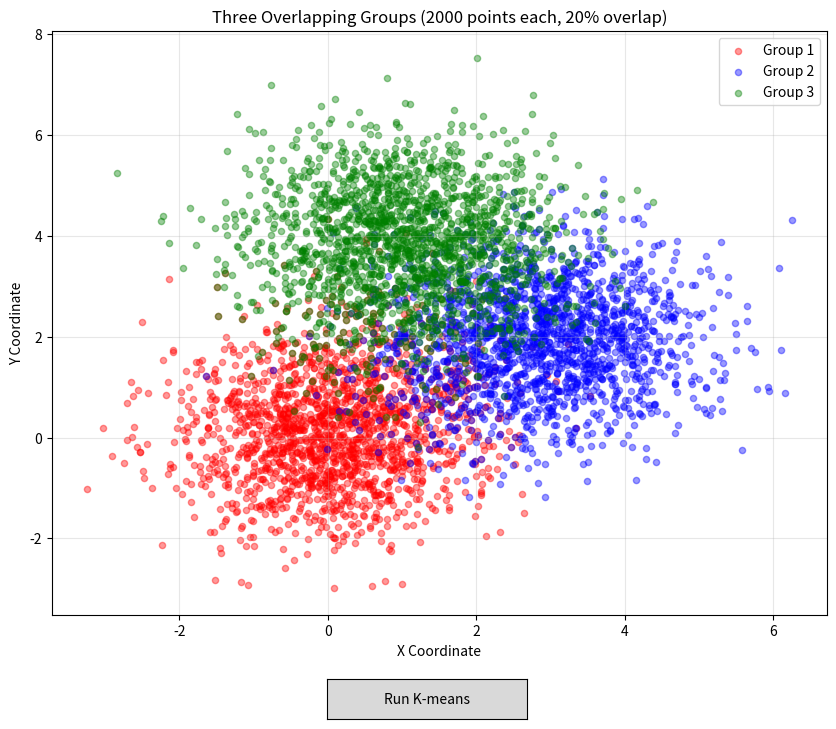

Write Python code to recreate this figure.
"""
L12 Implementation: Generate and Visualize Overlapping 2D Data Groups

This program generates three groups of 2D data points with 20% overlap
and visualizes them using Matplotlib.
"""

import numpy as np
import matplotlib.pyplot as plt
from matplotlib.widgets import Button


def generate_overlapping_groups(n_points=2000, overlap_percentage=0.20, random_seed=42):
    """
    Generate three groups of 2D data points with specified overlap.

    Parameters:
    -----------
    n_points : int
        Total number of points per group (default: 2000)
    overlap_percentage : float
        Percentage of points that overlap between groups (default: 0.20)
    random_seed : int
        Random seed for reproducibility (default: 42)

    Returns:
    --------
    group1, group2, group3 : numpy arrays
        Three arrays of shape (n_points, 2) containing 2D coordinates
    """
    np.random.seed(random_seed)

    # Calculate number of unique and overlapping points
    n_overlap = int(n_points * overlap_percentage)
    n_unique = n_points - n_overlap

    # Define cluster centers for each group
    center1 = np.array([0, 0])
    center2 = np.array([3, 2])
    center3 = np.array([1, 4])

    # Standard deviation for cluster spread
    std_dev = 1.0

    # Generate unique points for each group (80% of each group)
    unique1 = np.random.randn(n_unique, 2) * std_dev + center1
    unique2 = np.random.randn(n_unique, 2) * std_dev + center2
    unique3 = np.random.randn(n_unique, 2) * std_dev + center3

    # Generate overlapping points in regions between clusters
    # Split overlap points into different overlap regions
    n_overlap_12 = n_overlap // 3  # Overlap between group 1 and 2
    n_overlap_23 = n_overlap // 3  # Overlap between group 2 and 3
    n_overlap_13 = n_overlap - n_overlap_12 - n_overlap_23  # Overlap between 1 and 3

    # Generate overlap points between groups 1 and 2
    center_12 = (center1 + center2) / 2
    overlap_12 = np.random.randn(n_overlap_12, 2) * (std_dev * 0.8) + center_12

    # Generate overlap points between groups 2 and 3
    center_23 = (center2 + center3) / 2
    overlap_23 = np.random.randn(n_overlap_23, 2) * (std_dev * 0.8) + center_23

    # Generate overlap points between groups 1 and 3
    center_13 = (center1 + center3) / 2
    overlap_13 = np.random.randn(n_overlap_13, 2) * (std_dev * 0.8) + center_13

    # Combine all overlapping points
    overlap_all = np.vstack([overlap_12, overlap_23, overlap_13])

    # Create complete groups by combining unique and overlapping points
    group1 = np.vstack([unique1, overlap_12, overlap_13])
    group2 = np.vstack([unique2, overlap_12, overlap_23])
    group3 = np.vstack([unique3, overlap_23, overlap_13])

    return group1, group2, group3, overlap_all


def kmeans_clustering(data, k=3, max_iterations=5):
    """
    Perform k-means clustering on the data.

    Parameters:
    -----------
    data : numpy array
        Array of shape (n_samples, 2) containing 2D coordinates
    k : int
        Number of clusters (default: 3)
    max_iterations : int
        Maximum number of iterations (default: 5)

    Returns:
    --------
    centroids : numpy array
        Final centroid positions of shape (k, 2)
    labels : numpy array
        Cluster assignment for each data point
    """
    # Initialize centroids randomly from the data points
    np.random.seed(42)
    random_indices = np.random.choice(len(data), k, replace=False)
    centroids = data[random_indices].copy()

    print(f"\nRunning K-means with K={k} for {max_iterations} iterations...")

    for iteration in range(max_iterations):
        # Assign each point to the nearest centroid
        distances = np.zeros((len(data), k))
        for i in range(k):
            distances[:, i] = np.sqrt(np.sum((data - centroids[i])**2, axis=1))

        labels = np.argmin(distances, axis=1)

        # Update centroids
        new_centroids = np.zeros_like(centroids)
        for i in range(k):
            cluster_points = data[labels == i]
            if len(cluster_points) > 0:
                new_centroids[i] = cluster_points.mean(axis=0)
            else:
                new_centroids[i] = centroids[i]

        centroids = new_centroids
        print(f"  Iteration {iteration + 1}/{max_iterations} completed")

    print("K-means clustering completed!\n")
    return centroids, labels


def visualize_groups(group1, group2, group3, overlap_points):
    """
    Visualize the three groups of data points with interactive K-means button.

    Parameters:
    -----------
    group1, group2, group3 : numpy arrays
        Arrays containing 2D coordinates for each group
    overlap_points : numpy array
        Array containing overlapping points
    """
    # Combine all data points into a single array
    all_data = np.vstack([group1, group2, group3])

    fig, ax = plt.subplots(figsize=(10, 8))
    plt.subplots_adjust(bottom=0.15)  # Make room for button

    # Initial plot - all groups with transparency to show overlap
    scatter1 = ax.scatter(group1[:, 0], group1[:, 1], c='red', alpha=0.4, s=20, label='Group 1')
    scatter2 = ax.scatter(group2[:, 0], group2[:, 1], c='blue', alpha=0.4, s=20, label='Group 2')
    scatter3 = ax.scatter(group3[:, 0], group3[:, 1], c='green', alpha=0.4, s=20, label='Group 3')
    ax.set_xlabel('X Coordinate')
    ax.set_ylabel('Y Coordinate')
    ax.set_title('Three Overlapping Groups (2000 points each, 20% overlap)')
    ax.legend()
    ax.grid(True, alpha=0.3)

    # Store references for updating
    state = {
        'original_scatters': [scatter1, scatter2, scatter3],
        'kmeans_scatter': None,
        'centroids_scatter': None,
        'showing_kmeans': False
    }

    def on_kmeans_button_click(event):
        """Callback function for K-means button."""
        if not state['showing_kmeans']:
            # Run K-means clustering
            centroids, labels = kmeans_clustering(all_data, k=3, max_iterations=5)

            # Hide original groups
            for scatter in state['original_scatters']:
                scatter.set_visible(False)

            # Show K-means clusters
            colors = ['purple', 'orange', 'cyan']
            for i in range(3):
                cluster_points = all_data[labels == i]
                if state['kmeans_scatter'] is None:
                    ax.scatter(cluster_points[:, 0], cluster_points[:, 1],
                              c=colors[i], alpha=0.5, s=20, label=f'Cluster {i+1}')
                else:
                    ax.scatter(cluster_points[:, 0], cluster_points[:, 1],
                              c=colors[i], alpha=0.5, s=20, label=f'Cluster {i+1}')

            # Plot centroids
            state['centroids_scatter'] = ax.scatter(centroids[:, 0], centroids[:, 1],
                                                     c='black', marker='X', s=200,
                                                     edgecolors='white', linewidths=2,
                                                     label='Centroids', zorder=5)

            ax.set_title('K-means Clustering Results (K=3, 5 iterations)')
            ax.legend()
            state['showing_kmeans'] = True
            button.label.set_text('Show Original')
        else:
            # Clear K-means results
            for collection in ax.collections[3:]:  # Remove K-means scatters and centroids
                collection.remove()

            # Show original groups again
            for scatter in state['original_scatters']:
                scatter.set_visible(True)

            ax.set_title('Three Overlapping Groups (2000 points each, 20% overlap)')
            ax.legend()
            state['showing_kmeans'] = False
            button.label.set_text('Run K-means')

        plt.draw()

    # Add button for K-means clustering
    button_ax = plt.axes([0.4, 0.02, 0.2, 0.05])
    button = Button(button_ax, 'Run K-means')
    button.on_clicked(on_kmeans_button_click)

    plt.savefig('overlapping_groups.png', dpi=300, bbox_inches='tight')
    print("Visualization saved as 'overlapping_groups.png'")
    plt.show()


def print_statistics(group1, group2, group3):
    """
    Print statistics about the generated groups.

    Parameters:
    -----------
    group1, group2, group3 : numpy arrays
        Arrays containing 2D coordinates for each group
    """
    print("\n" + "="*60)
    print("Data Generation Statistics")
    print("="*60)
    print(f"Group 1 size: {len(group1)} points")
    print(f"Group 2 size: {len(group2)} points")
    print(f"Group 3 size: {len(group3)} points")
    print(f"\nGroup 1 - X range: [{group1[:, 0].min():.2f}, {group1[:, 0].max():.2f}]")
    print(f"Group 1 - Y range: [{group1[:, 1].min():.2f}, {group1[:, 1].max():.2f}]")
    print(f"\nGroup 2 - X range: [{group2[:, 0].min():.2f}, {group2[:, 0].max():.2f}]")
    print(f"Group 2 - Y range: [{group2[:, 1].min():.2f}, {group2[:, 1].max():.2f}]")
    print(f"\nGroup 3 - X range: [{group3[:, 0].min():.2f}, {group3[:, 0].max():.2f}]")
    print(f"Group 3 - Y range: [{group3[:, 1].min():.2f}, {group3[:, 1].max():.2f}]")
    print("="*60 + "\n")


def main():
    """
    Main function to generate and visualize overlapping data groups.
    """
    print("Generating three groups of 2D data points with 20% overlap...")

    # Generate the groups
    group1, group2, group3, overlap_points = generate_overlapping_groups(
        n_points=2000,
        overlap_percentage=0.20,
        random_seed=42
    )

    # Print statistics
    print_statistics(group1, group2, group3)

    # Visualize the groups
    print("Creating visualization...")
    visualize_groups(group1, group2, group3, overlap_points)

    print("\nDone!")


if __name__ == "__main__":
    main()
